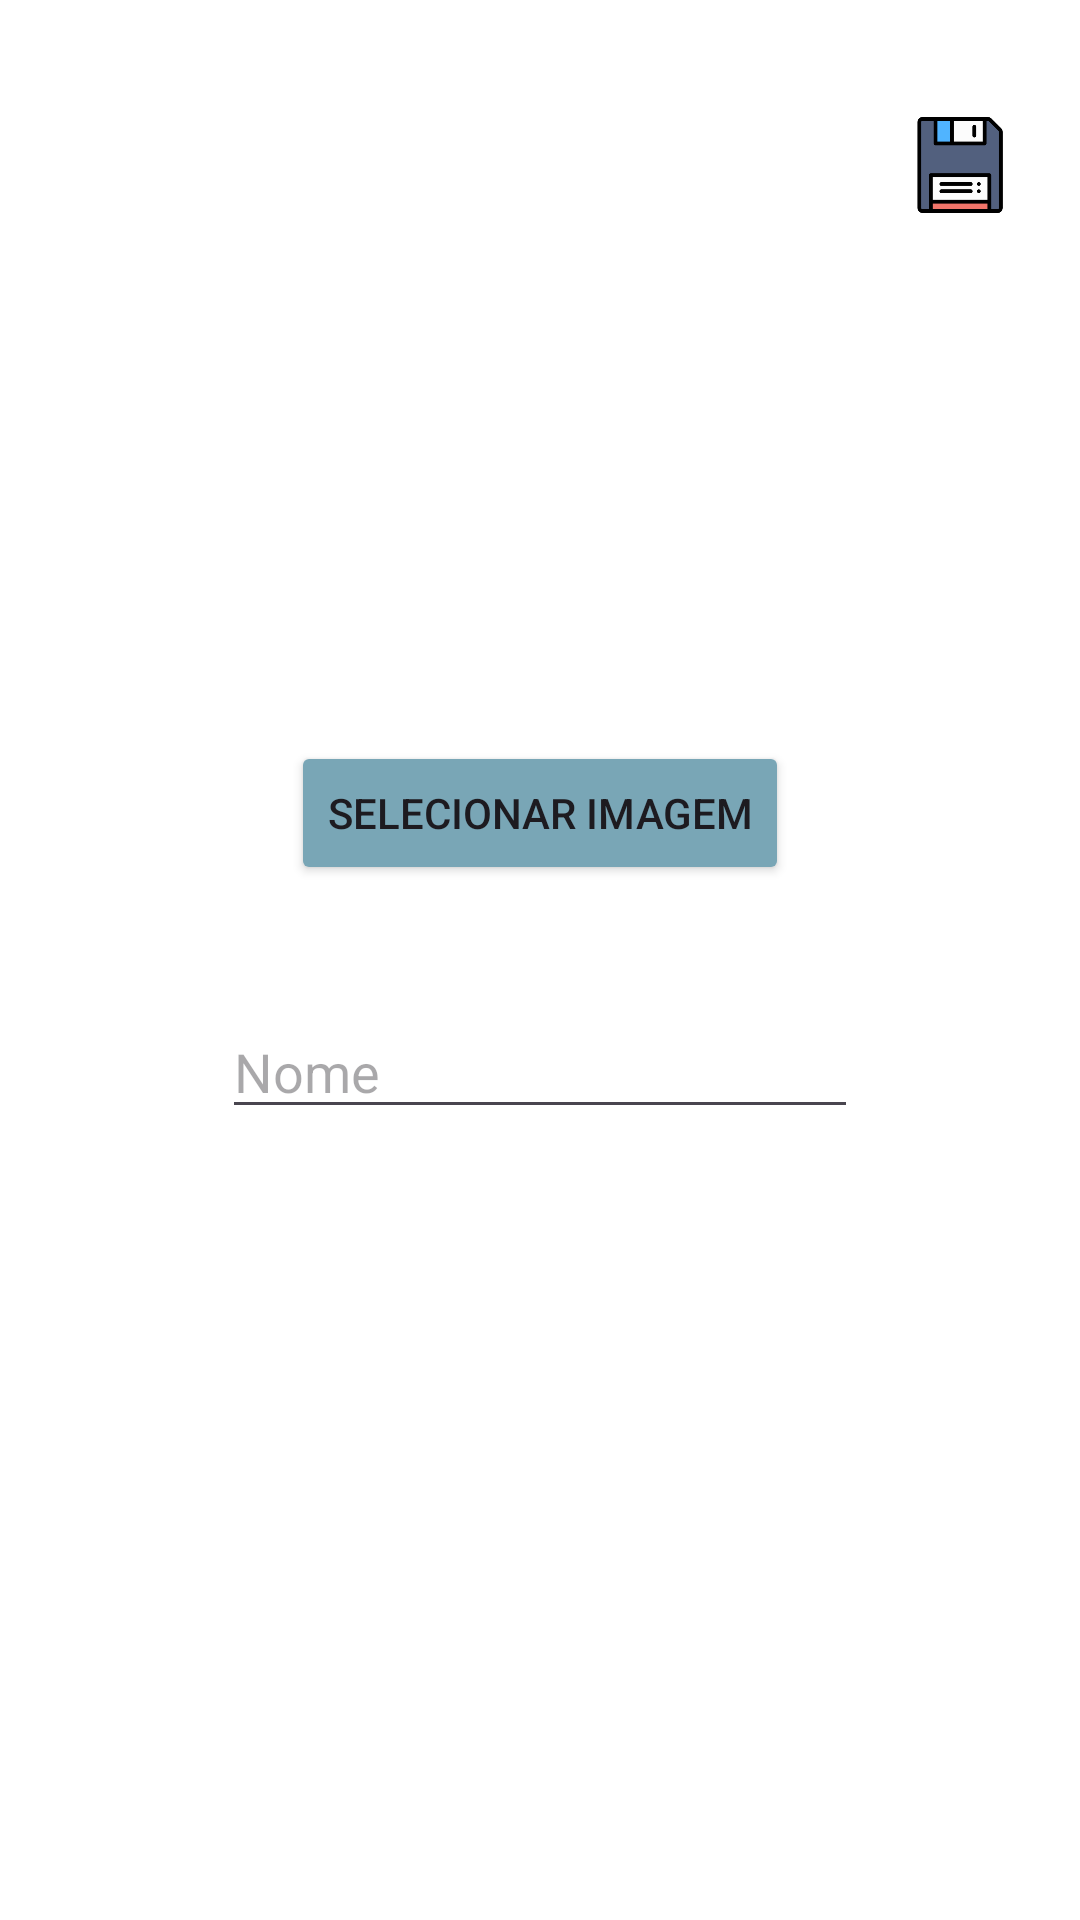

This screen was rendered from an Android layout file. Write that file and the resources it references.
<!-- AndroidManifest.xml: application theme Theme.MyCollection -->
<!-- res/layout/activity_editar_perfil.xml -->
<?xml version="1.0" encoding="utf-8"?>
<LinearLayout xmlns:android="http://schemas.android.com/apk/res/android"
    android:layout_width="match_parent"
    android:layout_height="match_parent"
    android:orientation="vertical"
    android:padding="24dp"
    android:background="@color/white">

    <LinearLayout
        android:orientation="horizontal"
        android:layout_width="match_parent"
        android:layout_height="wrap_content"
        android:gravity="center_vertical"
        android:layout_marginTop="15dp"
        android:paddingBottom="16dp">

        <ImageView
            android:id="@+id/backButton"
            android:src="@drawable/ic_voltar"
            android:layout_width="32dp"
            android:layout_height="32dp"
            android:contentDescription="Voltar"/>

        <View
            android:layout_weight="1"
            android:layout_width="0dp"
            android:layout_height="0dp"/>

        <ImageView
            android:id="@+id/btnSalvar"
            android:src="@drawable/ic_save"
            android:layout_width="32dp"
            android:layout_height="32dp"
            android:contentDescription="Salvar"/>
    </LinearLayout>

    <ImageView
        android:id="@+id/imgPerfilEditar"
        android:layout_width="120dp"
        android:layout_height="120dp"
        android:layout_gravity="center_horizontal"
        android:background="@drawable/circle_background"
        android:scaleType="centerCrop"
        />

    <Button
        android:id="@+id/btnSelecionarImagem"
        android:layout_width="wrap_content"
        android:layout_height="wrap_content"
        android:text="Selecionar imagem"
        android:layout_gravity="center_horizontal"
        android:layout_marginTop="40dp"
        android:backgroundTint="@color/azulBotao"/>

    <EditText
        android:id="@+id/editNome"
        android:layout_width="match_parent"
        android:layout_height="wrap_content"
        android:hint="Nome"
        android:layout_marginTop="40dp"
        android:layout_marginHorizontal="50dp"/>


</LinearLayout>
<!-- resources referenced by this layout -->
<resources>
  <color name="azulBotao">#79A6B6</color>
  <color name="white">#FFFFFFFF</color>
  <!-- drawable ic_save: png bitmap (drawable, 3760 bytes) -->
  <style name="Theme.MyCollection" parent="Base.Theme.MyCollection" />
  <style name="Base.Theme.MyCollection" parent="Theme.Material3.DayNight.NoActionBar">
          
          
  
          <item name="android:statusBarColor">@color/azulPrincipal</item>
  
  
      </style>
  <color name="azulPrincipal">#C8FDF9</color>
</resources>
